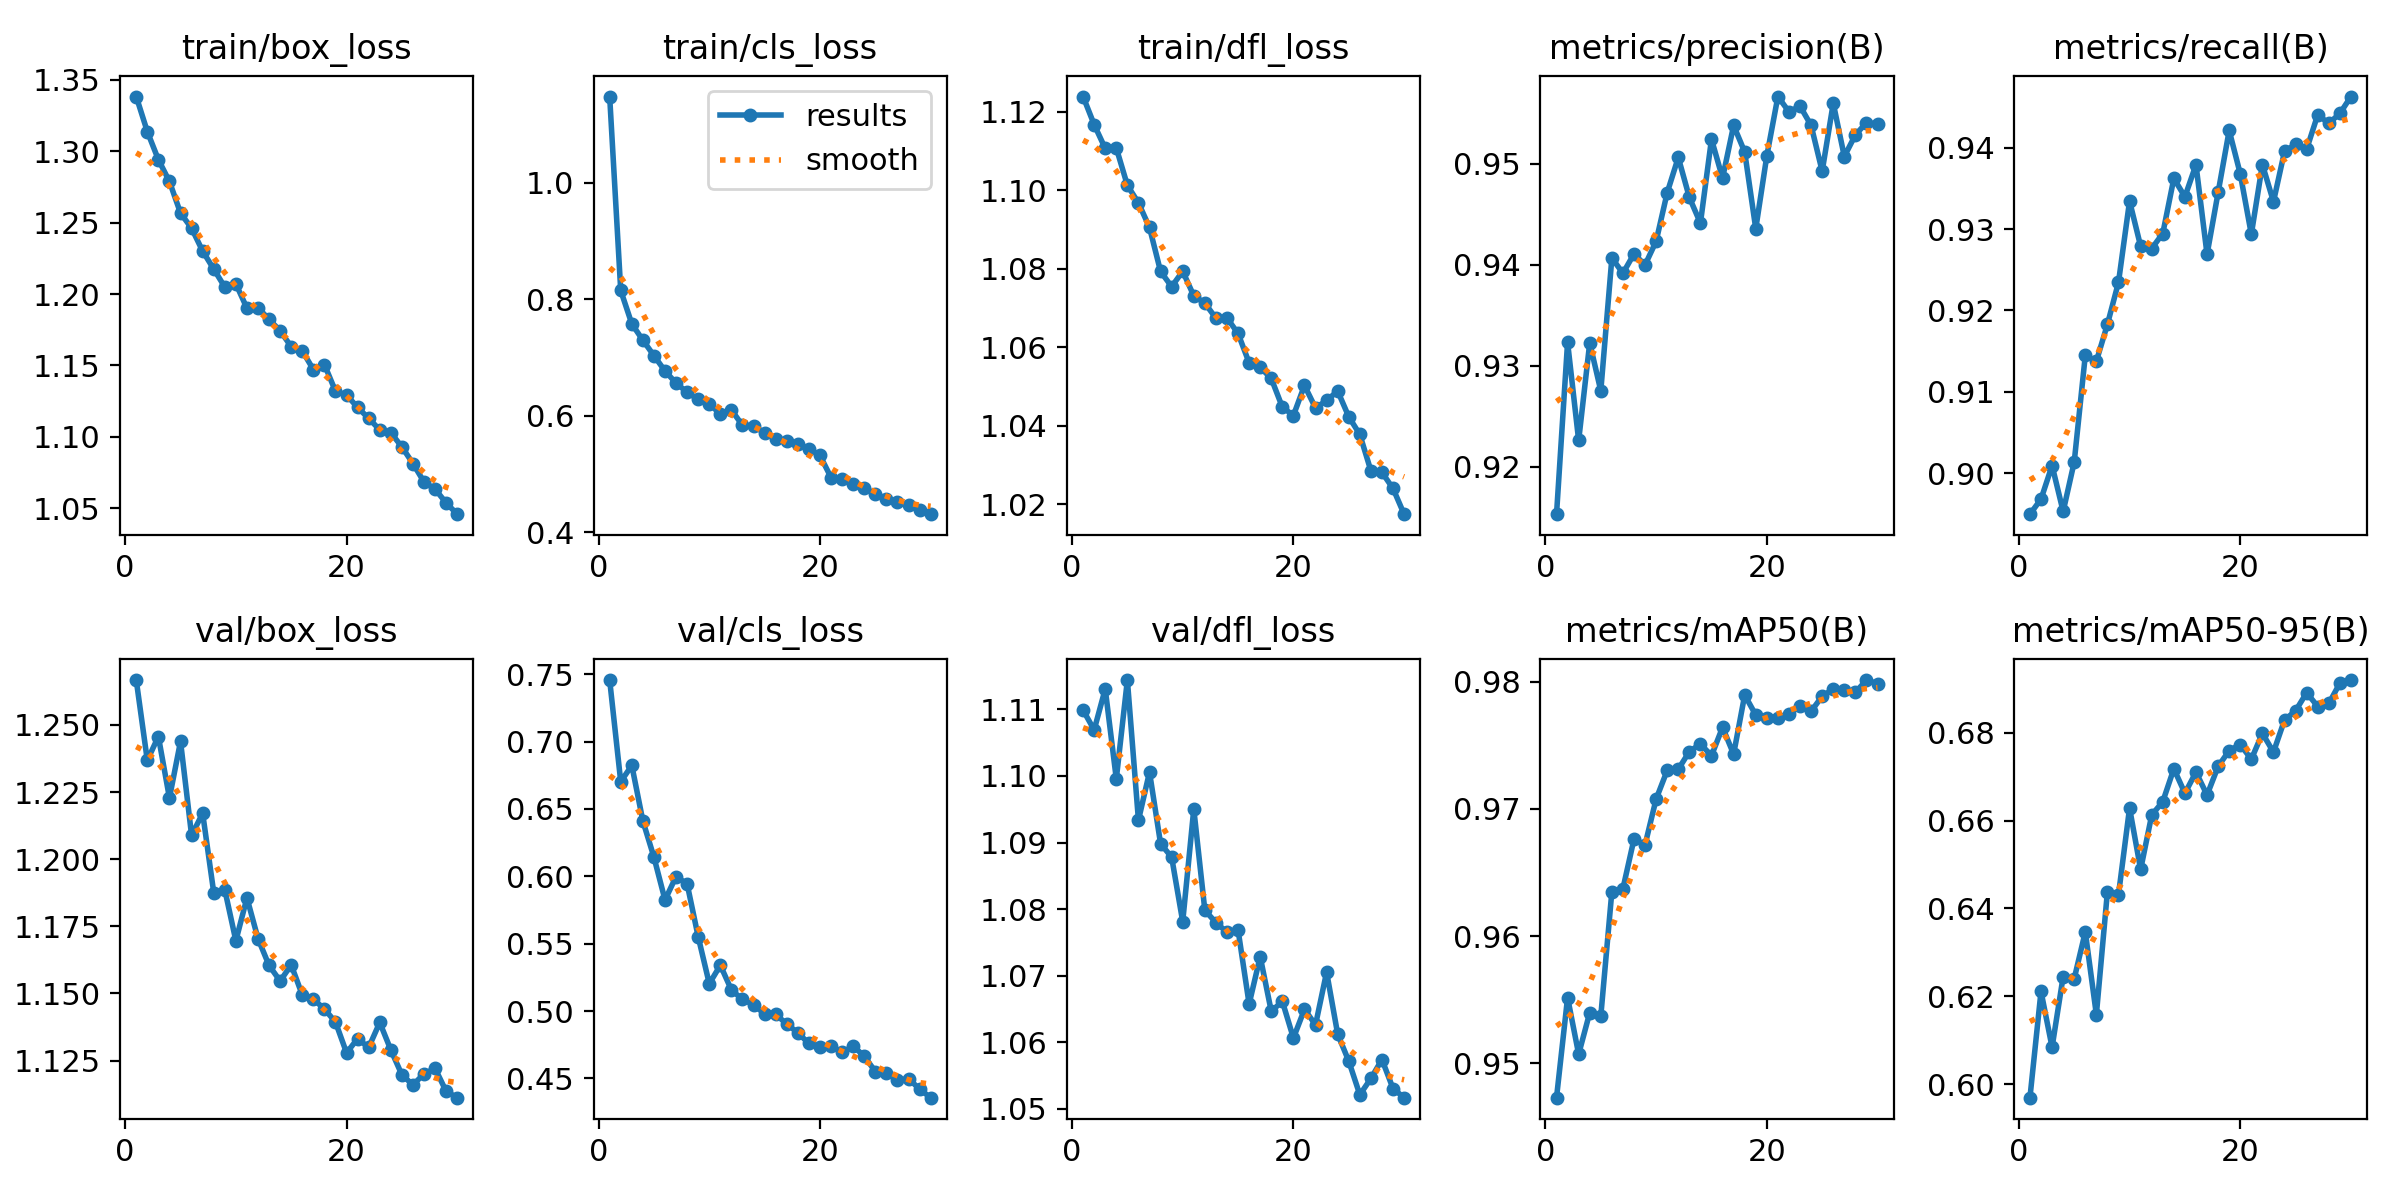

Values plotted in this chart, from the file beside it:
epoch, time, train/box_loss, train/cls_loss, train/dfl_loss, metrics/precision(B), metrics/recall(B), metrics/mAP50(B), metrics/mAP50-95(B), val/box_loss, val/cls_loss, val/dfl_loss, lr/pg0, lr/pg1, lr/pg2
1, 67.98, 1.338, 1.148, 1.124, 0.9153, 0.895, 0.9473, 0.5969, 1.267, 0.7457, 1.11, 0.0006656, 0.0006656, 0.0006656
2, 133.1, 1.314, 0.815, 1.117, 0.9323, 0.8968, 0.9552, 0.6211, 1.237, 0.6702, 1.107, 0.001288, 0.001288, 0.001288
3, 200.4, 1.294, 0.7577, 1.111, 0.9226, 0.9009, 0.9507, 0.6084, 1.246, 0.6824, 1.113, 0.001867, 0.001867, 0.001867
4, 270.8, 1.279, 0.7297, 1.111, 0.9323, 0.8953, 0.954, 0.6245, 1.223, 0.6411, 1.1, 0.001802, 0.001802, 0.001802
5, 340.3, 1.257, 0.7032, 1.101, 0.9275, 0.9014, 0.9537, 0.624, 1.244, 0.6142, 1.114, 0.001736, 0.001736, 0.001736
6, 410.5, 1.246, 0.6769, 1.097, 0.9407, 0.9145, 0.9635, 0.6347, 1.209, 0.5825, 1.093, 0.00167, 0.00167, 0.00167
7, 483.3, 1.23, 0.656, 1.091, 0.9392, 0.9137, 0.9637, 0.6158, 1.217, 0.5999, 1.101, 0.001604, 0.001604, 0.001604
8, 554.4, 1.218, 0.6403, 1.079, 0.9411, 0.9183, 0.9676, 0.6438, 1.188, 0.5943, 1.09, 0.001538, 0.001538, 0.001538
9, 625.3, 1.205, 0.6282, 1.075, 0.94, 0.9235, 0.9672, 0.6431, 1.189, 0.555, 1.088, 0.001472, 0.001472, 0.001472
10, 696.2, 1.207, 0.6207, 1.079, 0.9423, 0.9334, 0.9708, 0.6629, 1.17, 0.5203, 1.078, 0.001406, 0.001406, 0.001406
11, 766.9, 1.19, 0.6027, 1.073, 0.9471, 0.9279, 0.973, 0.6489, 1.186, 0.534, 1.095, 0.00134, 0.00134, 0.00134
12, 839.2, 1.191, 0.6098, 1.071, 0.9506, 0.9276, 0.9731, 0.6613, 1.17, 0.5156, 1.08, 0.001274, 0.001274, 0.001274
13, 910.8, 1.182, 0.5837, 1.067, 0.9467, 0.9294, 0.9745, 0.6643, 1.16, 0.5086, 1.078, 0.001208, 0.001208, 0.001208
14, 982.2, 1.174, 0.5821, 1.067, 0.9441, 0.9362, 0.9751, 0.6718, 1.155, 0.5046, 1.077, 0.001142, 0.001142, 0.001142
15, 1054, 1.163, 0.5711, 1.064, 0.9524, 0.934, 0.9742, 0.6662, 1.161, 0.4978, 1.077, 0.001076, 0.001076, 0.001076
16, 1126, 1.16, 0.5595, 1.056, 0.9486, 0.9379, 0.9764, 0.6711, 1.149, 0.4975, 1.066, 0.00101, 0.00101, 0.00101
17, 1197, 1.147, 0.556, 1.055, 0.9538, 0.9269, 0.9743, 0.6658, 1.148, 0.4904, 1.073, 0.000944, 0.000944, 0.000944
18, 1269, 1.151, 0.5508, 1.052, 0.9512, 0.9345, 0.979, 0.6723, 1.144, 0.4839, 1.065, 0.000878, 0.000878, 0.000878
19, 1341, 1.132, 0.543, 1.045, 0.9436, 0.9421, 0.9774, 0.676, 1.139, 0.4759, 1.066, 0.000812, 0.000812, 0.000812
20, 1413, 1.129, 0.5319, 1.043, 0.9508, 0.9368, 0.9772, 0.6773, 1.128, 0.4731, 1.061, 0.000746, 0.000746, 0.000746
21, 1510, 1.121, 0.494, 1.05, 0.9567, 0.9294, 0.9772, 0.674, 1.133, 0.4739, 1.065, 0.00068, 0.00068, 0.00068
22, 1578, 1.113, 0.4909, 1.045, 0.9552, 0.9379, 0.9775, 0.6799, 1.13, 0.4693, 1.063, 0.000614, 0.000614, 0.000614
23, 1647, 1.105, 0.4828, 1.046, 0.9557, 0.9334, 0.9781, 0.6756, 1.139, 0.4739, 1.071, 0.000548, 0.000548, 0.000548
24, 1716, 1.103, 0.4757, 1.049, 0.9538, 0.9396, 0.9777, 0.6829, 1.129, 0.4665, 1.061, 0.000482, 0.000482, 0.000482
25, 1787, 1.093, 0.4666, 1.042, 0.9493, 0.9404, 0.9789, 0.685, 1.12, 0.4551, 1.057, 0.000416, 0.000416, 0.000416
26, 1857, 1.081, 0.4575, 1.038, 0.956, 0.9398, 0.9794, 0.6891, 1.116, 0.4541, 1.052, 0.00035, 0.00035, 0.00035
27, 1926, 1.068, 0.4516, 1.029, 0.9507, 0.944, 0.9794, 0.686, 1.12, 0.4485, 1.055, 0.000284, 0.000284, 0.000284
28, 1996, 1.063, 0.4463, 1.028, 0.9529, 0.943, 0.9792, 0.6867, 1.122, 0.4499, 1.057, 0.000218, 0.000218, 0.000218
29, 2065, 1.054, 0.4376, 1.024, 0.9541, 0.9442, 0.9801, 0.6913, 1.114, 0.442, 1.053, 0.000152, 0.000152, 0.000152
30, 2134, 1.046, 0.4312, 1.018, 0.9539, 0.9463, 0.9799, 0.692, 1.111, 0.4357, 1.052, 8.6e-05, 8.6e-05, 8.6e-05
